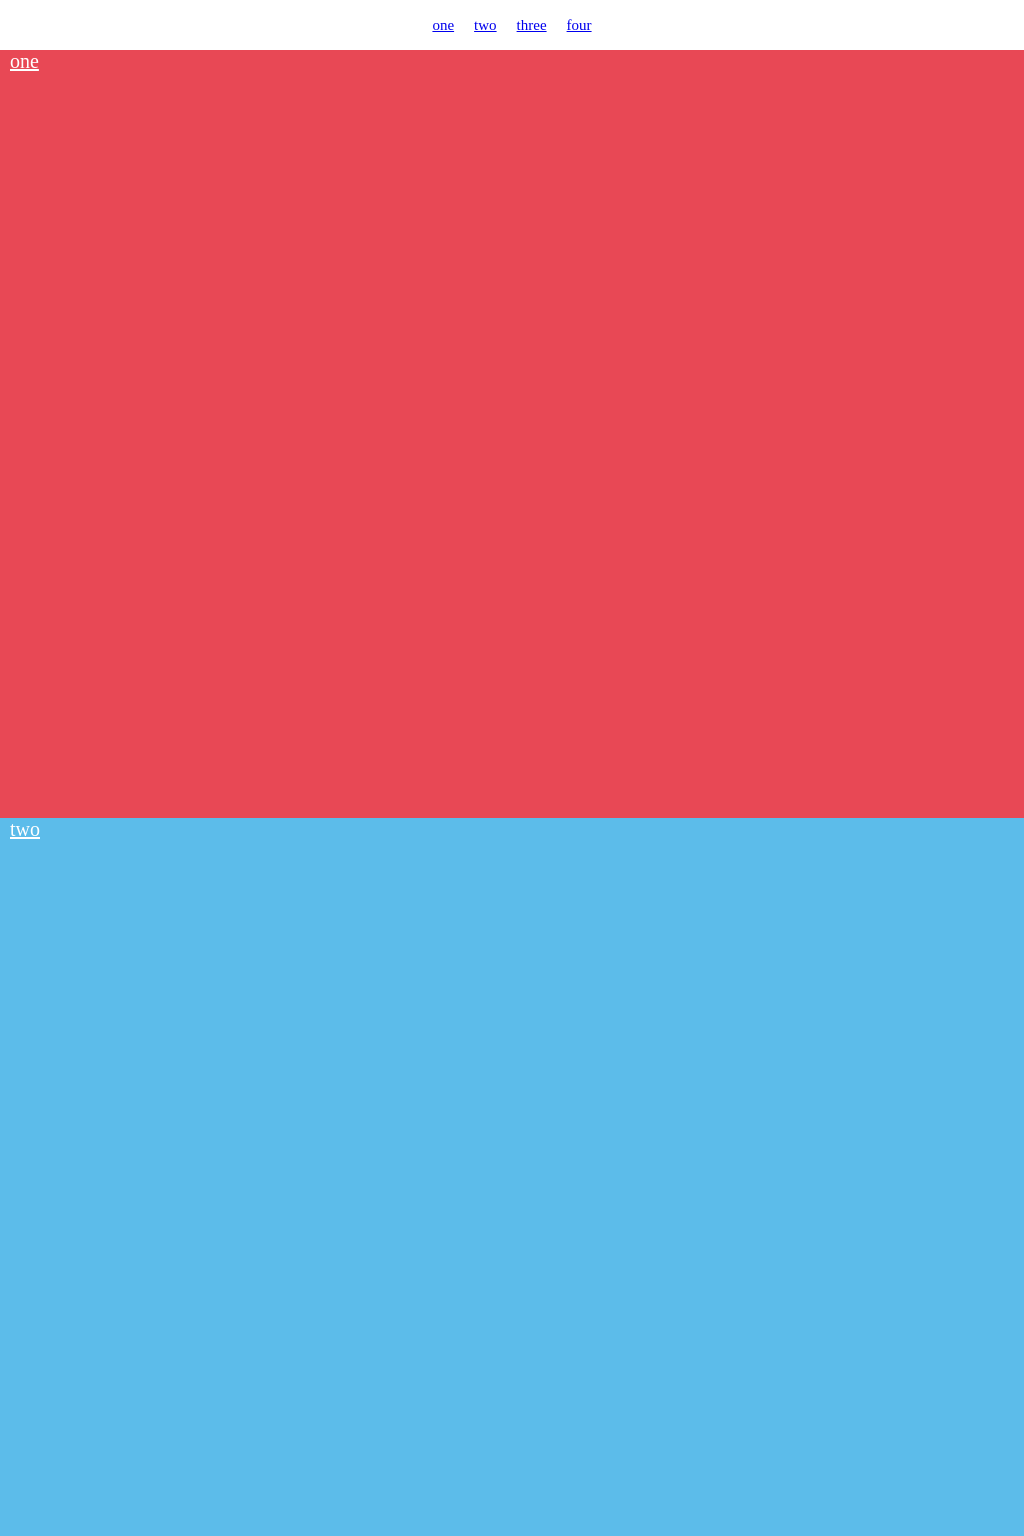

Give the HTML and CSS whose rendering is this image.

<!-- file: smooth-scroll.html -->
<!-- ******************************************
*  Author : Esten Grove   
*  Created On : Sat Jan 26 2019
*  File : smooth-scroll.html
******************************************* -->

<!DOCTYPE html>
<html lang="en">

<head>
    <meta charset="UTF-8">
    <meta name="viewport" content="width=device-width, initial-scale=1.0">
    <meta http-equiv="X-UA-Compatible" content="ie=edge">
    <meta name="author" content="Esten Grove">
    <link rel="stylesheet" href="styles.css">
    <title>Smooth Scroll</title>
</head>

<body>
    <nav class="nav">
        <a href="#one" class="navlink">one</a>
        <a href="#two" class="navlink">two</a>
        <a href="#three" class="navlink">three</a>
        <a href="#four" class="navlink">four</a>
    </nav>
    <section id="one" class="wrapper one">
        <a href="#one" class="link">one</a>
    </section>
    <section id="two" class="wrapper two">
        <a href="#two" class="link">two</a>
    </section>
    <section id="three" class="wrapper three">
        <a href="#three" class="link">three</a>
    </section>
    <section id="four" class="wrapper four">
        <a href="#four" class="link">four</a>
    </section>

    <script type="text/javascript" src="app.js">

    </script>
</body>

</html>

/* file: styles.css */
/******************************************
*  Author : Esten Grove   
*  Created On : Sat Jan 26 2019
*  File : styles.css
*******************************************/
/* :root {    
    font-size: calc(1vw + 1vh + .5vmin);  
} */
*,
*::after,
*::before {
    box-sizing: inherit;
    margin: 0;
    padding: 0;

}

body {
    box-sizing: border-box;
    margin: 0;
    padding: 0;
}

html {
    font-size: 62.5%;
    scroll-behavior: smooth;
}

.nav {
    max-width: 100vw;
    height: 5rem;
    display: flex;
    justify-content: center;
    align-items: center;
}

.navlink {
    font-size: 1.5rem;
    padding: 1rem;
}

.wrapper {
    max-width: 100vw;
    height: 100vh;
}

.link {
    font-size: 2rem;
    padding: 1rem;
    color: #fff;
}

.one {
    background: #e84855;
}

.two {
    background: #5cbcea;
}

.three {
    background: #8a5cea;
}

.four {
    background: #5c75ea;
}